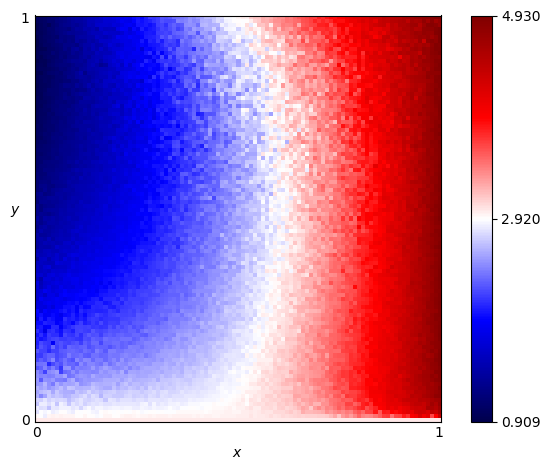

Values plotted in this chart, from the file beside it:
x, y, score
0.0, 0.0, 3.0
0.0, 0.01, 2.937
0.0, 0.02, 2.808
0.0, 0.03, 2.843
0.0, 0.04, 2.697
0.0, 0.05, 2.75
0.0, 0.06, 2.606
0.0, 0.07, 2.559
0.0, 0.08, 2.613
0.0, 0.09, 2.5
0.0, 0.1, 2.516
0.0, 0.11, 2.468
0.0, 0.12, 2.46
0.0, 0.13, 2.259
0.0, 0.14, 2.353
0.0, 0.15, 2.199
0.0, 0.16, 2.153
0.0, 0.17, 2.251
0.0, 0.18, 2.071
0.0, 0.19, 2.029
0.0, 0.2, 2.069
0.0, 0.21, 2.004
0.0, 0.22, 2.093
0.0, 0.23, 1.981
0.0, 0.24, 1.953
0.0, 0.25, 1.783
0.0, 0.26, 1.924
0.0, 0.27, 1.938
0.0, 0.28, 1.769
0.0, 0.29, 1.729
0.0, 0.3, 1.645
0.0, 0.31, 1.667
0.0, 0.32, 1.659
0.0, 0.33, 1.702
0.0, 0.34, 1.745
0.0, 0.35, 1.579
0.0, 0.36, 1.648
0.0, 0.37, 1.592
0.0, 0.38, 1.607
0.0, 0.39, 1.565
0.0, 0.4, 1.384
0.0, 0.41, 1.552
0.0, 0.42, 1.48
0.0, 0.43, 1.373
0.0, 0.44, 1.389
0.0, 0.45, 1.405
0.0, 0.46, 1.425
0.0, 0.47, 1.323
0.0, 0.48, 1.268
0.0, 0.49, 1.311
0.0, 0.5, 1.369
0.0, 0.51, 1.268
0.0, 0.52, 1.263
0.0, 0.53, 1.256
0.0, 0.54, 1.149
0.0, 0.55, 1.209
0.0, 0.56, 1.243
0.0, 0.57, 1.155
0.0, 0.58, 1.131
0.0, 0.59, 1.124
... 10,141 more rows
